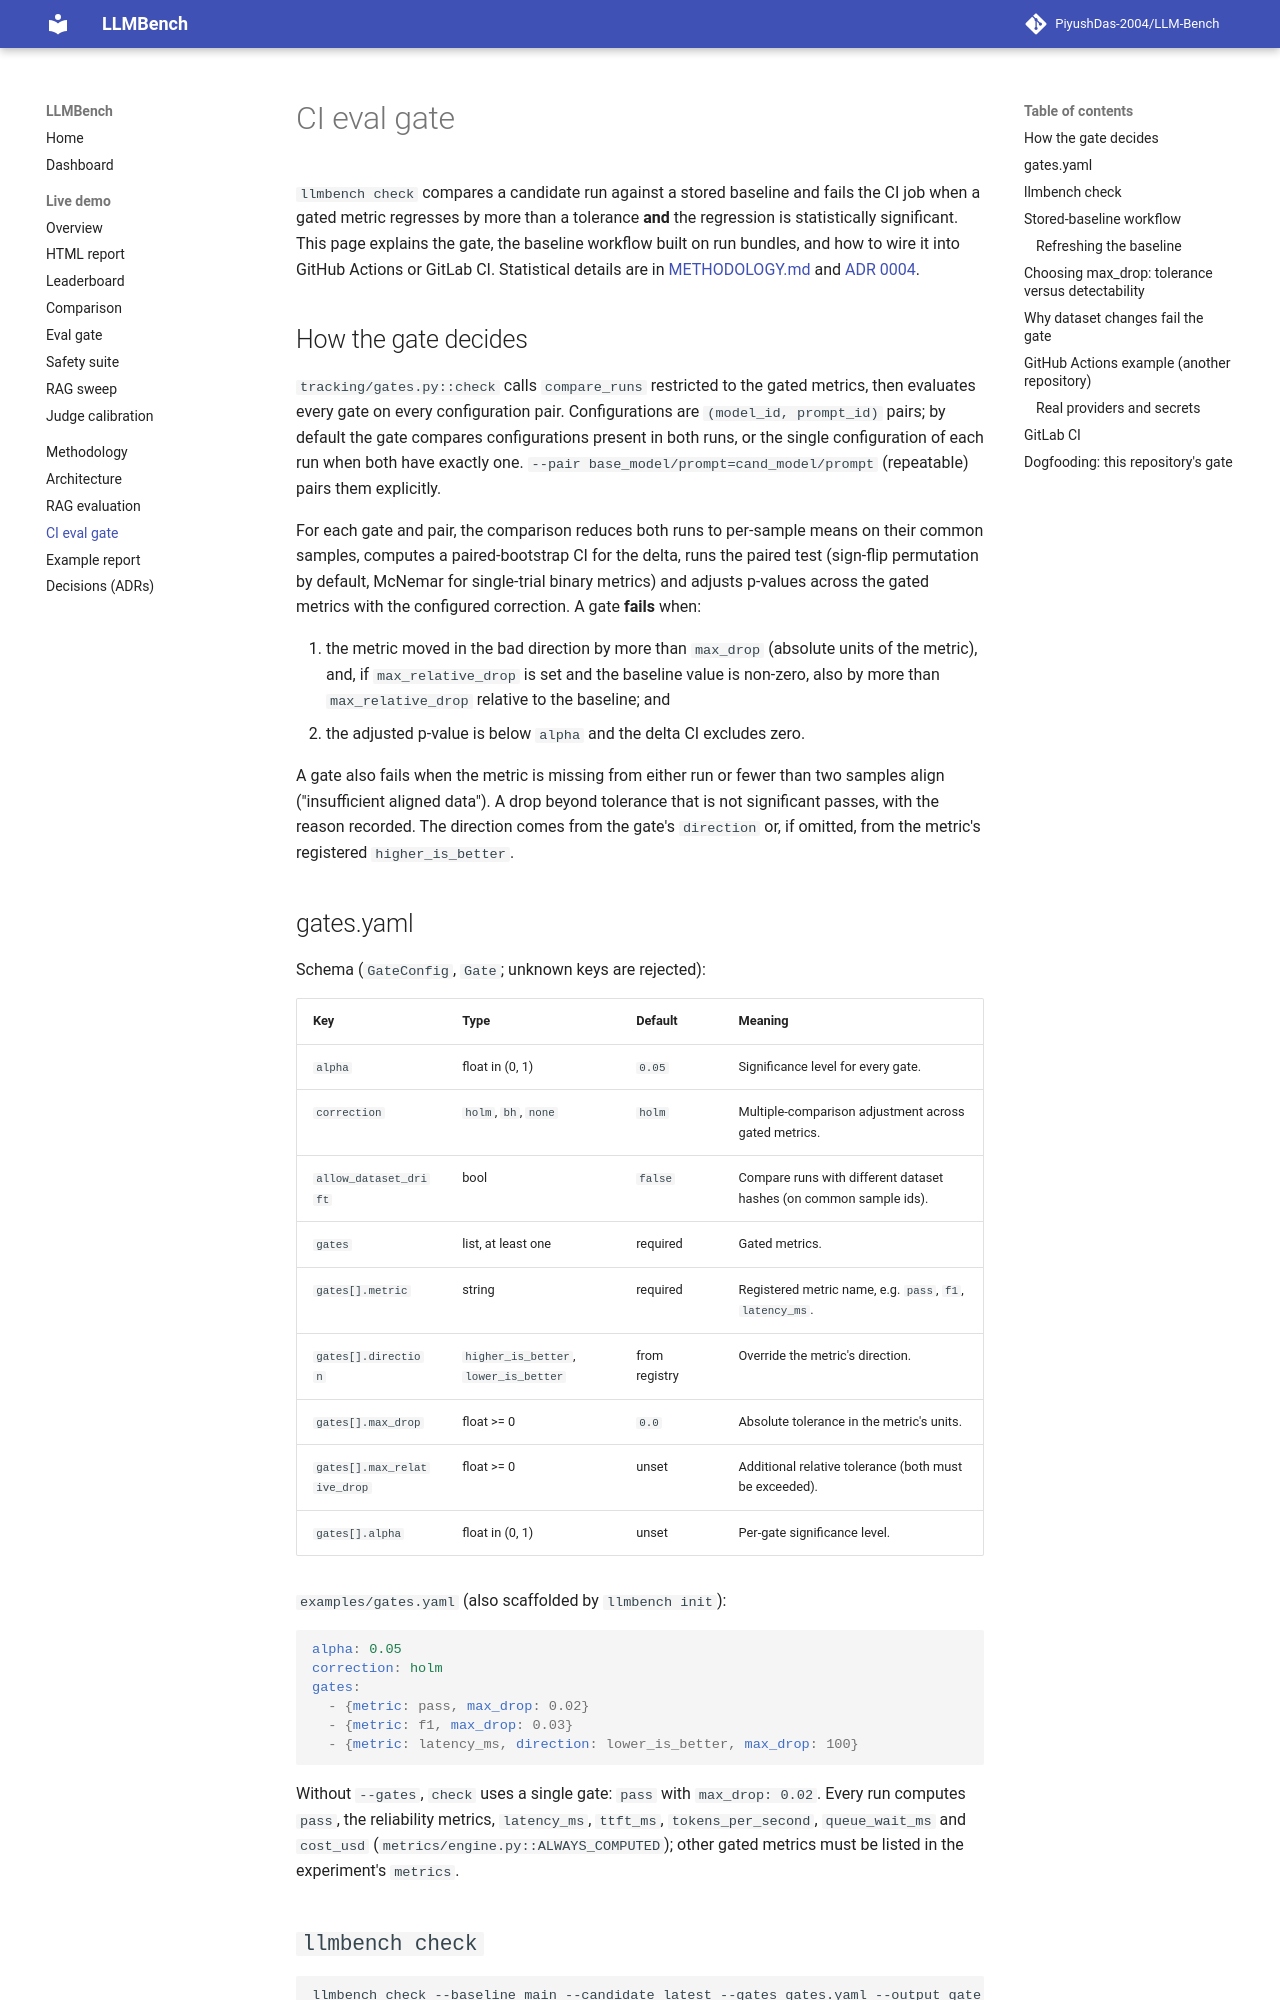

repository: PiyushDas-2004/LLM-Bench · page: CI_EVAL_GATE/index.html · generator: mkdocs

# CI eval gate

`llmbench check` compares a candidate run against a stored baseline and fails the CI job when a
gated metric regresses by more than a tolerance **and** the regression is statistically
significant. This page explains the gate, the baseline workflow built on run bundles, and how to
wire it into GitHub Actions or GitLab CI. Statistical details are in
[METHODOLOGY.md](METHODOLOGY.md) and [ADR 0004](adr/0004-bootstrap-design.md).

## How the gate decides

`tracking/gates.py::check` calls `compare_runs` restricted to the gated metrics, then evaluates
every gate on every configuration pair. Configurations are `(model_id, prompt_id)` pairs; by
default the gate compares configurations present in both runs, or the single configuration of
each run when both have exactly one. `--pair base_model/prompt=cand_model/prompt` (repeatable)
pairs them explicitly.

For each gate and pair, the comparison reduces both runs to per-sample means on their common
samples, computes a paired-bootstrap CI for the delta, runs the paired test (sign-flip
permutation by default, McNemar for single-trial binary metrics) and adjusts p-values across the
gated metrics with the configured correction. A gate **fails** when:

1. the metric moved in the bad direction by more than `max_drop` (absolute units of the metric),
   and, if `max_relative_drop` is set and the baseline value is non-zero, also by more than
   `max_relative_drop` relative to the baseline; and
2. the adjusted p-value is below `alpha` and the delta CI excludes zero.

A gate also fails when the metric is missing from either run or fewer than two samples align
("insufficient aligned data"). A drop beyond tolerance that is not significant passes, with
the reason recorded. The direction comes from the gate's `direction` or, if omitted, from the
metric's registered `higher_is_better`.

## gates.yaml

Schema (`GateConfig`, `Gate`; unknown keys are rejected):

| Key | Type | Default | Meaning |
|---|---|---|---|
| `alpha` | float in (0, 1) | `0.05` | Significance level for every gate. |
| `correction` | `holm`, `bh`, `none` | `holm` | Multiple-comparison adjustment across gated metrics. |
| `allow_dataset_drift` | bool | `false` | Compare runs with different dataset hashes (on common sample ids). |
| `gates` | list, at least one | required | Gated metrics. |
| `gates[].metric` | string | required | Registered metric name, e.g. `pass`, `f1`, `latency_ms`. |
| `gates[].direction` | `higher_is_better`, `lower_is_better` | from registry | Override the metric's direction. |
| `gates[].max_drop` | float >= 0 | `0.0` | Absolute tolerance in the metric's units. |
| `gates[].max_relative_drop` | float >= 0 | unset | Additional relative tolerance (both must be exceeded). |
| `gates[].alpha` | float in (0, 1) | unset | Per-gate significance level. |

`examples/gates.yaml` (also scaffolded by `llmbench init`):

```yaml
alpha: 0.05
correction: holm
gates:
  - {metric: pass, max_drop: 0.02}
  - {metric: f1, max_drop: 0.03}
  - {metric: latency_ms, direction: lower_is_better, max_drop: 100}
```

Without `--gates`, `check` uses a single gate: `pass` with `max_drop: 0.02`. Every run computes
`pass`, the reliability metrics, `latency_ms`, `ttft_ms`, `tokens_per_second`, `queue_wait_ms`
and `cost_usd` (`metrics/engine.py::ALWAYS_COMPUTED`); other gated metrics must be listed in the
experiment's `metrics`.
